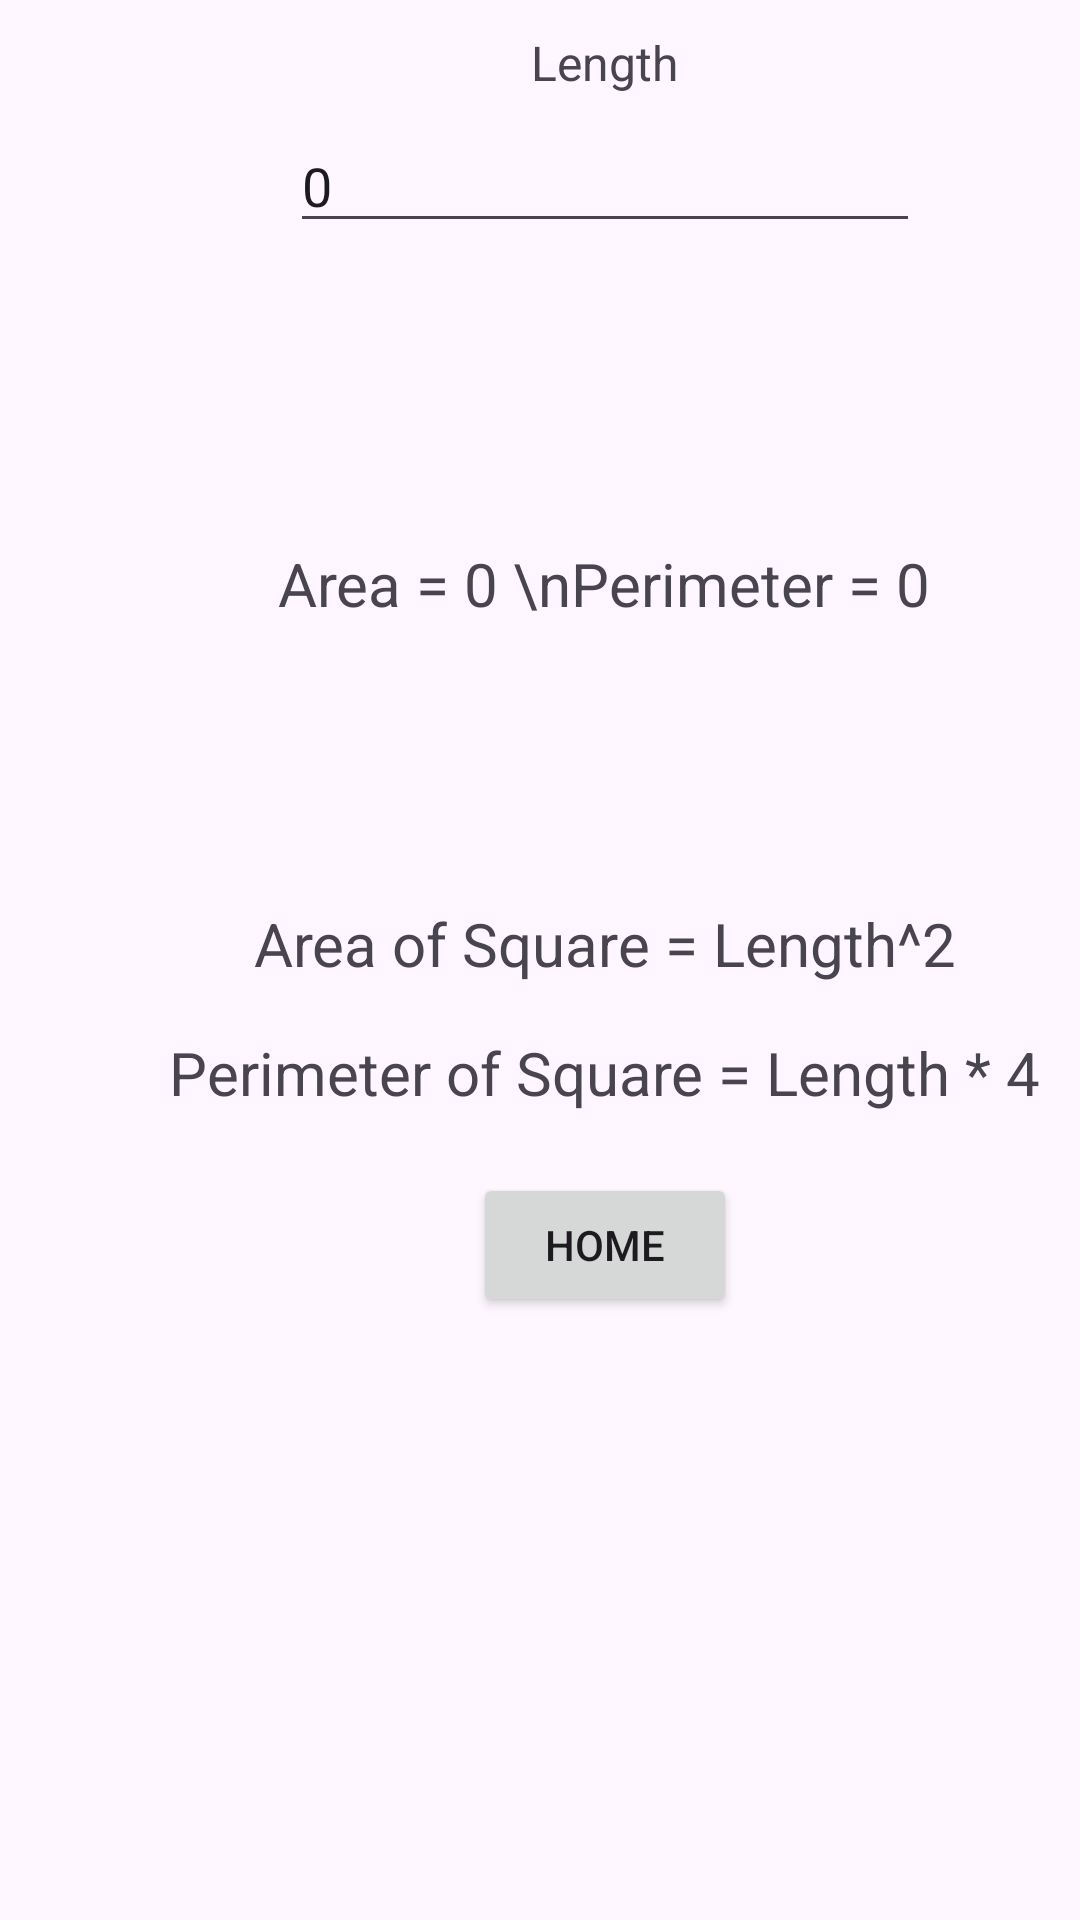

This screen was rendered from an Android layout file. Write that file and the resources it references.
<!-- AndroidManifest.xml: application theme Theme.TriCircSquaRectCalculatorINTENTS -->
<!-- res/layout/activity_square_calculator.xml -->
<?xml version="1.0" encoding="utf-8"?>
<androidx.constraintlayout.widget.ConstraintLayout xmlns:android="http://schemas.android.com/apk/res/android"
    xmlns:app="http://schemas.android.com/apk/res-auto"
    xmlns:tools="http://schemas.android.com/tools"
    android:id="@+id/main"
    android:layout_width="match_parent"
    android:layout_height="match_parent"
    tools:context=".SquareCalculator">

    <androidx.constraintlayout.widget.ConstraintLayout
        android:id="@+id/cont_v_squareRectangle"
        android:layout_width="403dp"
        android:layout_height="0dp"
        android:visibility="visible"
        tools:layout_editor_absoluteX="4dp"
        tools:layout_editor_absoluteY="93dp"
        tools:visibility="visible">

        <TextView
            android:id="@+id/tv_v_formulaPerimeter"
            android:layout_width="wrap_content"
            android:layout_height="wrap_content"
            android:layout_marginStart="56dp"
            android:layout_marginBottom="148dp"
            android:gravity="center_horizontal"
            android:text="Perimeter of Square = Length * 4"
            android:textSize="20sp"
            app:layout_constraintBottom_toBottomOf="parent"
            app:layout_constraintStart_toStartOf="parent" />

        <TextView
            android:id="@+id/tv_v_formulaArea"
            android:layout_width="wrap_content"
            android:layout_height="wrap_content"
            android:layout_marginBottom="16dp"
            android:text="Area of Square = Length^2"
            android:textSize="20sp"
            app:layout_constraintBottom_toTopOf="@+id/tv_v_formulaPerimeter"
            app:layout_constraintEnd_toEndOf="parent"
            app:layout_constraintStart_toStartOf="parent" />

        <EditText
            android:id="@+id/et_v_length"
            android:layout_width="wrap_content"
            android:layout_height="wrap_content"
            android:layout_marginTop="8dp"
            android:ems="10"
            android:inputType="numberDecimal"
            android:text="0"
            app:layout_constraintEnd_toEndOf="parent"
            app:layout_constraintStart_toStartOf="parent"
            app:layout_constraintTop_toBottomOf="@+id/tv_v_length" />

        <TextView
            android:id="@+id/tv_v_results"
            android:layout_width="237dp"
            android:layout_height="120dp"
            android:layout_marginTop="181dp"
            android:gravity="center_horizontal"
            android:text="Area = 0 \nPerimeter = 0"
            android:textSize="20sp"
            app:layout_constraintBottom_toTopOf="@+id/tv_v_formulaArea"
            app:layout_constraintEnd_toEndOf="parent"
            app:layout_constraintStart_toStartOf="parent"
            app:layout_constraintTop_toTopOf="parent"
            app:layout_constraintVertical_bias="0.0" />

        <TextView
            android:id="@+id/tv_v_length"
            android:layout_width="wrap_content"
            android:layout_height="wrap_content"
            android:layout_marginTop="10dp"
            android:text="Length"
            android:textSize="16sp"
            app:layout_constraintEnd_toEndOf="parent"
            app:layout_constraintStart_toStartOf="parent"
            app:layout_constraintTop_toTopOf="parent" />

        <Button
            android:id="@+id/btn_v_sqr_returnHome"
            android:layout_width="wrap_content"
            android:layout_height="wrap_content"
            android:layout_marginBottom="80dp"
            android:text="Home"
            app:layout_constraintBottom_toBottomOf="parent"
            app:layout_constraintEnd_toEndOf="parent"
            app:layout_constraintStart_toStartOf="parent" />

    </androidx.constraintlayout.widget.ConstraintLayout>
</androidx.constraintlayout.widget.ConstraintLayout>
<!-- resources referenced by this layout -->
<resources>
  <style name="Theme.TriCircSquaRectCalculatorINTENTS" parent="Base.Theme.TriCircSquaRectCalculatorINTENTS" />
  <style name="Base.Theme.TriCircSquaRectCalculatorINTENTS" parent="Theme.Material3.DayNight.NoActionBar">
          
          
      </style>
</resources>
